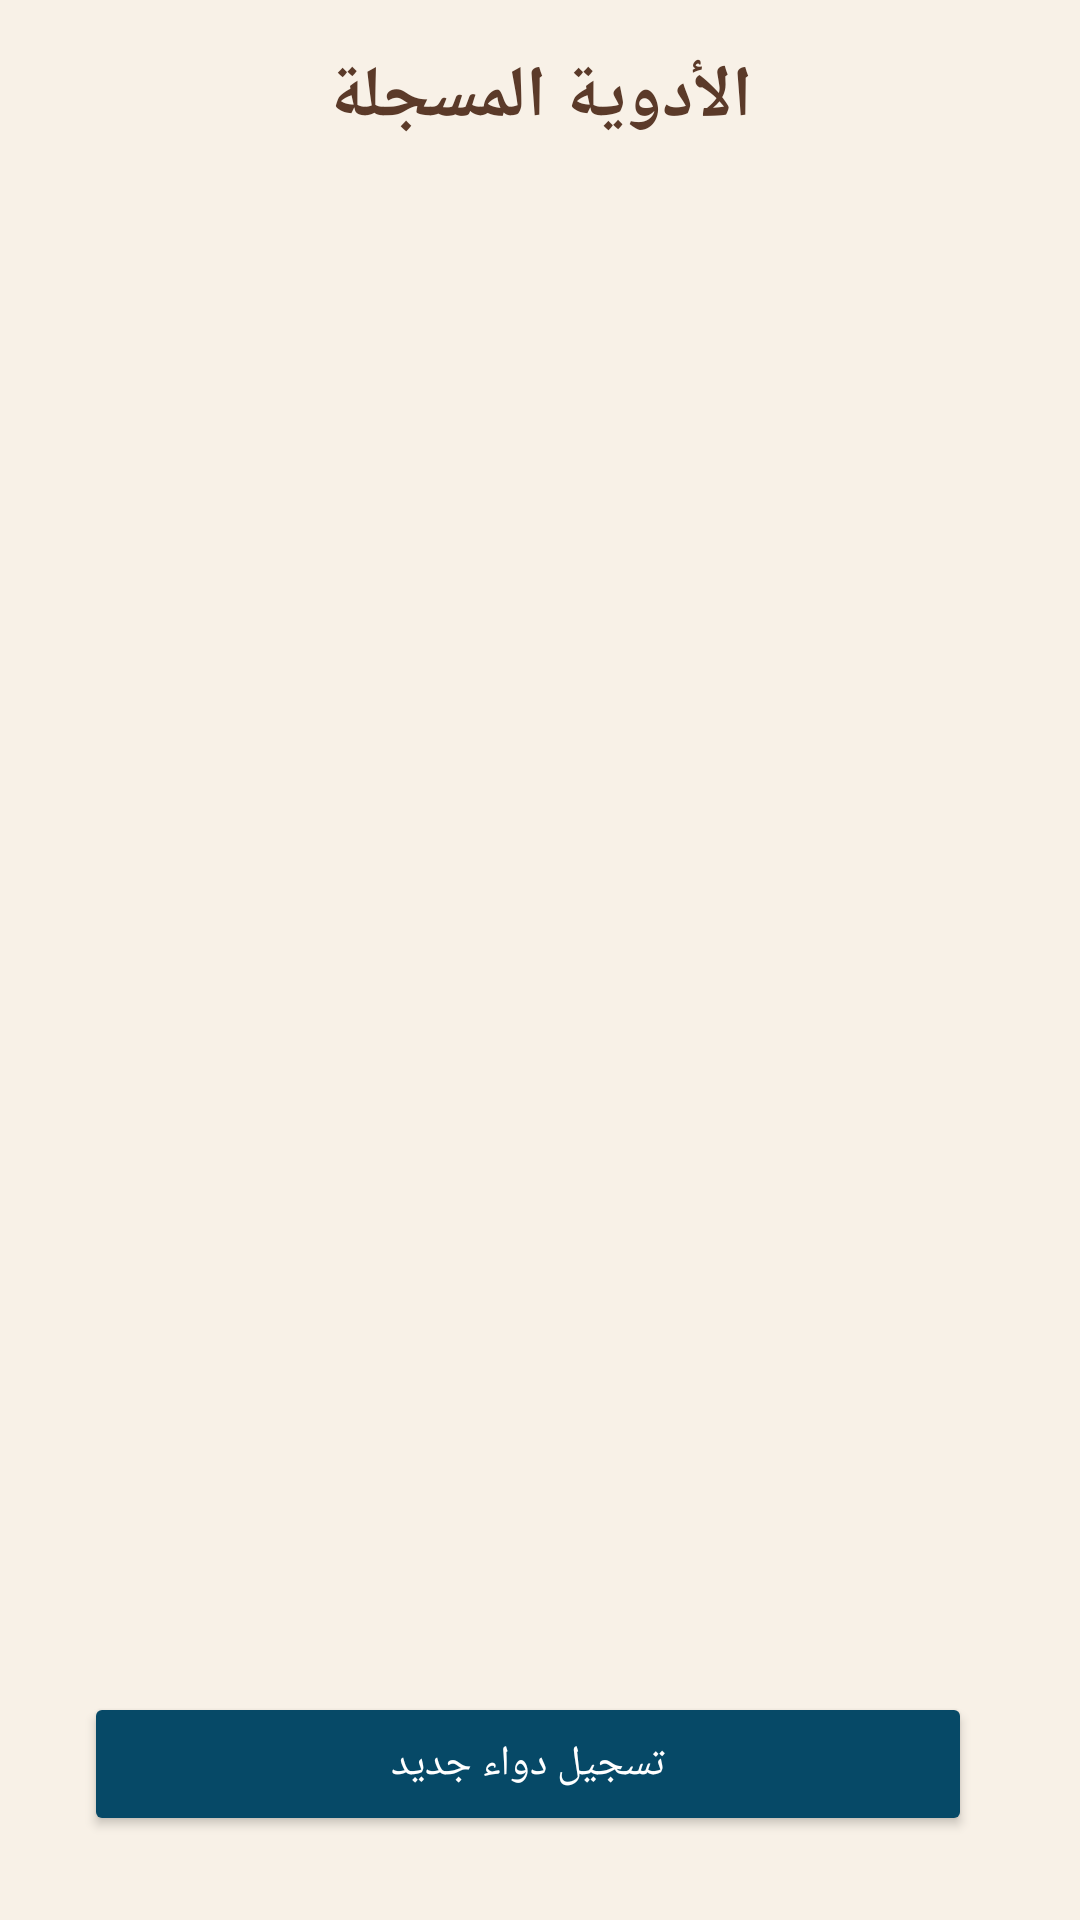

Android layout source for this screen:
<!-- AndroidManifest.xml: application theme Theme.Gp_test -->
<!-- res/layout/pills_sc.xml -->
<LinearLayout
    xmlns:android="http://schemas.android.com/apk/res/android"
    android:layout_width="match_parent"
    android:layout_height="match_parent"
    android:orientation="vertical"
    android:padding="16dp"
    android:background="#F8F1E7">

    
    <TextView
        android:layout_width="wrap_content"
        android:layout_height="wrap_content"
        android:text="الأدوية المسجلة"
        android:textSize="24sp"
        android:textColor="#5B3A29"
        android:textStyle="bold"
        android:layout_gravity="center"
        android:layout_marginBottom="24dp" />

    
    <androidx.recyclerview.widget.RecyclerView
        android:id="@+id/recyclerViewPills"
        android:layout_width="match_parent"
        android:layout_height="0dp"
        android:layout_weight="1"
        android:clipToPadding="false"
        android:scrollbars="vertical" />

    
    <LinearLayout
        android:layout_width="match_parent"
        android:layout_height="wrap_content"
        android:padding="12dp"
        android:orientation="horizontal">

        
        <Button
            android:id="@+id/addmed"
            android:layout_width="0dp"
            android:layout_height="wrap_content"
            android:layout_weight="1"
            android:text="تسجيل دواء جديد"
            android:textColor="#FFFFFF"
            android:backgroundTint="@color/navy"
            android:layout_marginEnd="8dp" />
    </LinearLayout>
</LinearLayout>
<!-- resources referenced by this layout -->
<resources>
  <color name="navy">#064967</color>
  <style name="Theme.Gp_test" parent="Base.Theme.Gp_test" />
  <style name="Base.Theme.Gp_test" parent="Theme.Material3.DayNight.NoActionBar">
          
          
      </style>
</resources>
